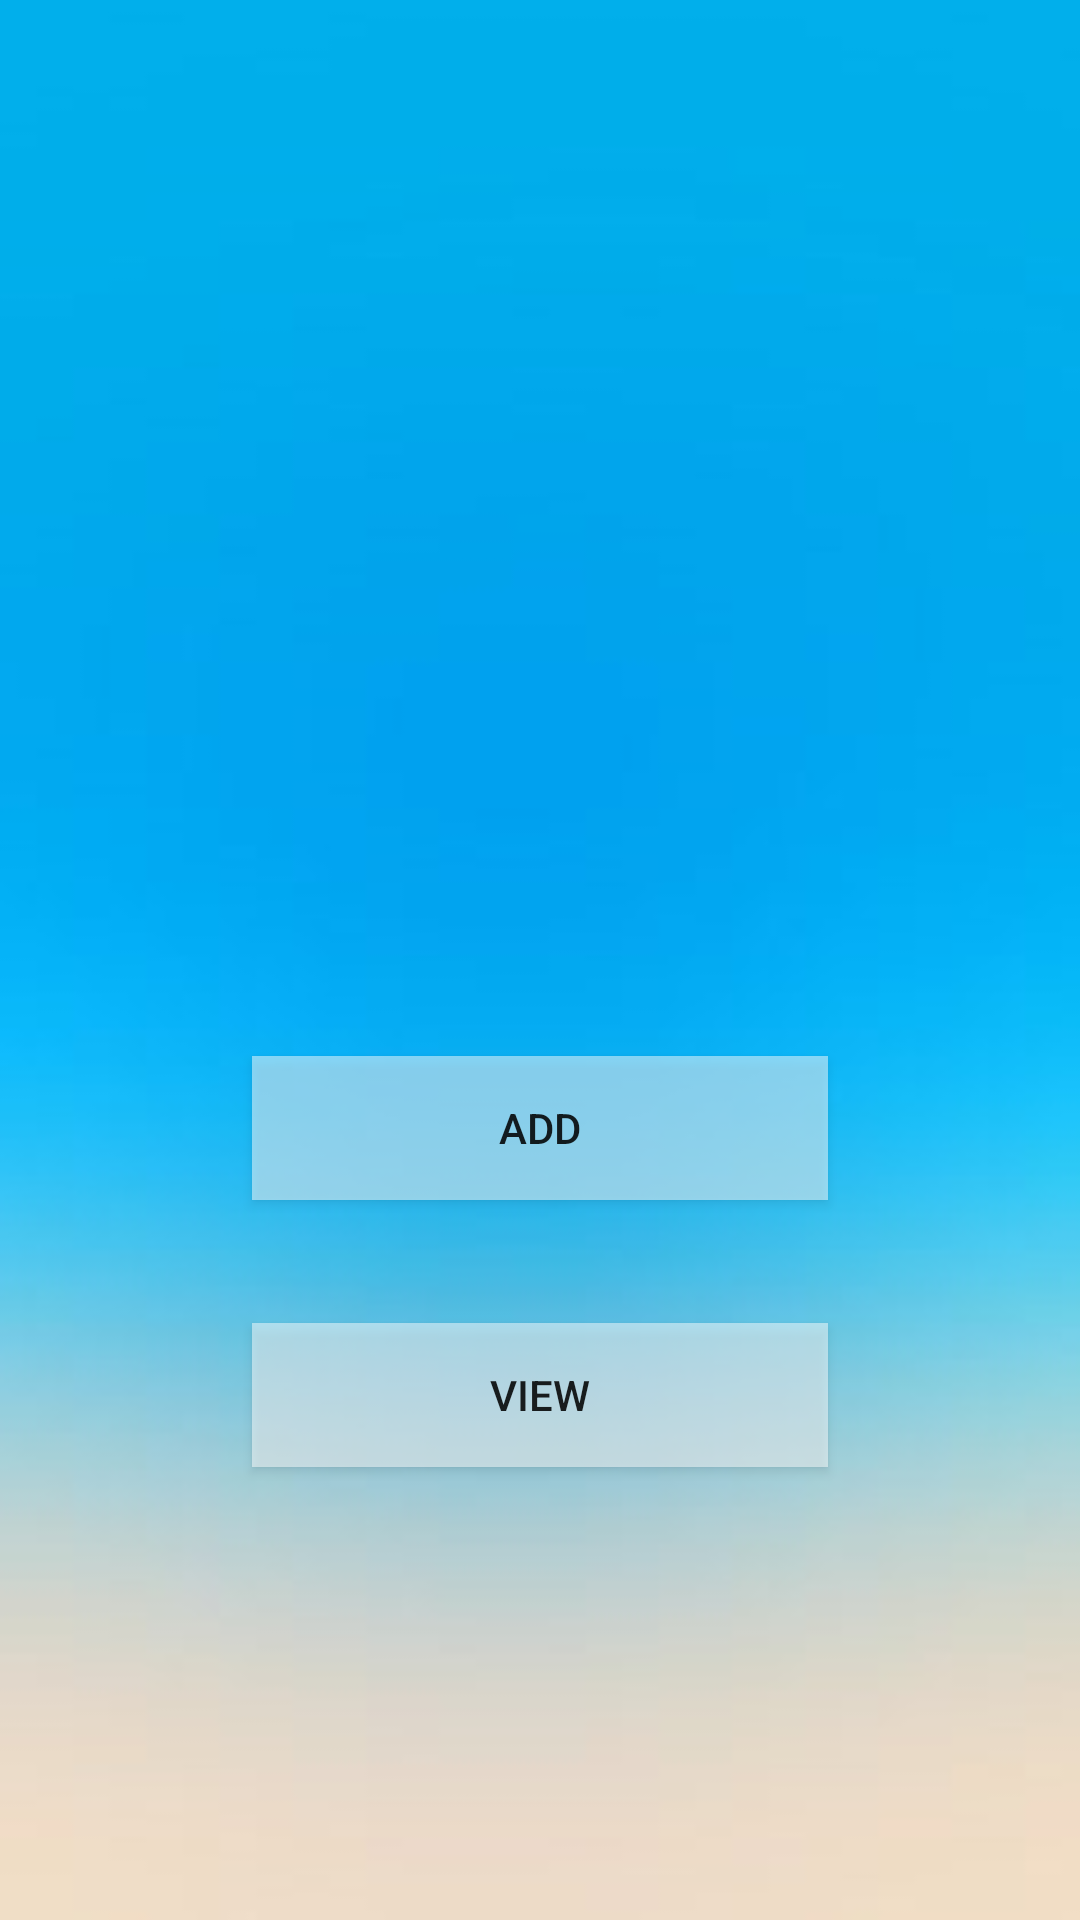

Reconstruct the res/layout file that produces this screen, plus the resources it refers to.
<!-- AndroidManifest.xml: application theme AppTheme -->
<!-- res/layout/activity_workout_menu.xml -->
<?xml version="1.0" encoding="utf-8"?>
<RelativeLayout xmlns:android="http://schemas.android.com/apk/res/android"
    xmlns:app="http://schemas.android.com/apk/res-auto"
    xmlns:tools="http://schemas.android.com/tools"
    android:id="@+id/activity_main"
    android:layout_width="match_parent"
    android:layout_height="match_parent"
    android:paddingBottom="@dimen/activity_vertical_margin"
    android:paddingLeft="@dimen/activity_horizontal_margin"
    android:paddingRight="@dimen/activity_horizontal_margin"
    android:paddingTop="@dimen/activity_vertical_margin"
    android:background="@drawable/z"
    tools:context=".workoutLog.WorkoutMenu"
    >

    <Button
        android:id="@+id/btnAdd"
        style="@style/Widget.AppCompat.Button"
        android:layout_width="wrap_content"
        android:layout_height="wrap_content"
        android:layout_above="@+id/btnView"
        android:layout_alignLeft="@+id/btnView"
        android:layout_alignStart="@+id/btnView"
        android:layout_marginBottom="41dp"
        android:width="@android:dimen/thumbnail_height"
        android:background="@android:drawable/screen_background_light_transparent"
        android:text="ADD" />

    <Button
        android:id="@+id/btnView"
        style="@style/Widget.AppCompat.Button"
        android:layout_width="wrap_content"
        android:layout_height="wrap_content"
        android:layout_alignParentBottom="true"
        android:layout_centerHorizontal="true"
        android:layout_marginBottom="151dp"
        android:width="@android:dimen/thumbnail_height"
        android:background="@android:drawable/screen_background_light_transparent"
        android:text="VIEW" />

</RelativeLayout>
<!-- resources referenced by this layout -->
<resources>
  <!-- drawable z: png bitmap (drawable, 39112 bytes) -->
  <style name="AppTheme" parent="Theme.AppCompat.Light.DarkActionBar">
  
          
          <item name="colorPrimary">@color/colorPrimary</item>
          <item name="colorPrimaryDark">@color/colorPrimaryDark</item>
          <item name="colorAccent">@color/colorAccent</item>
  
      </style>
  <color name="colorPrimary">#000000</color>
  <color name="colorPrimaryDark">#050202</color>
  <color name="colorAccent">#ff4081</color>
</resources>
